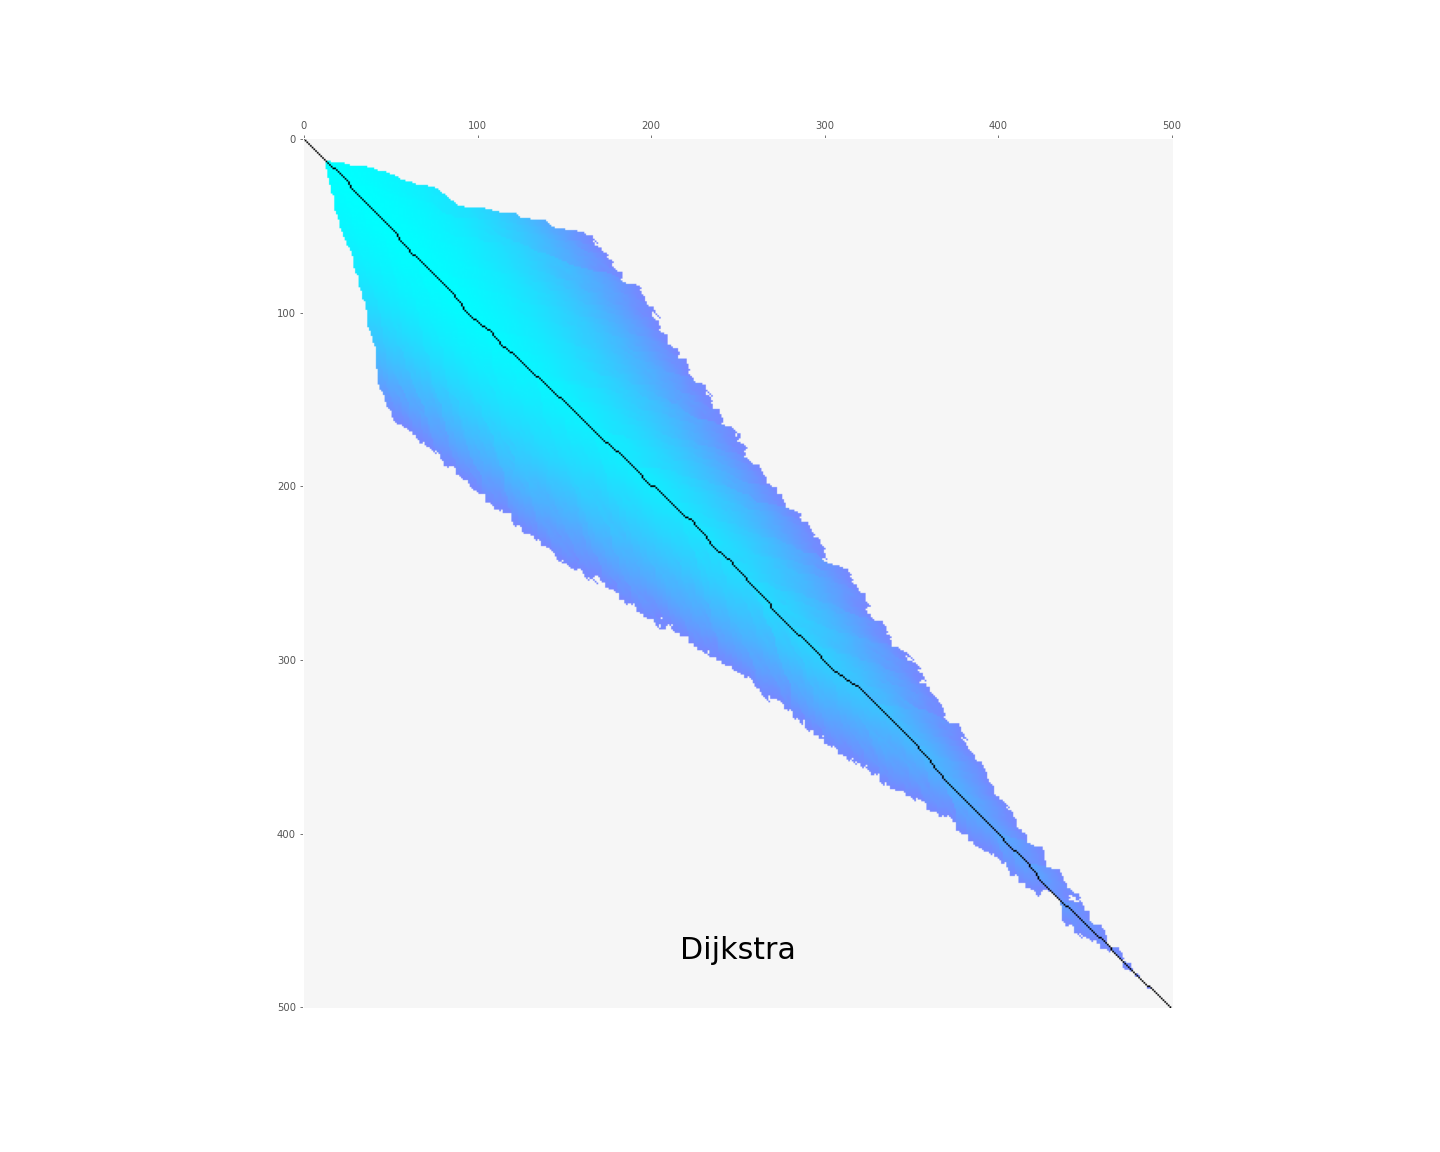

Data behind this chart, as committed beside it:
i, j, type, step, match_cost
1, 1, Explored, 0, -1
2, 2, Explored, 1, -1
3, 3, Explored, 2, -1
4, 4, Explored, 3, -1
5, 5, Explored, 4, -1
6, 6, Explored, 5, -1
7, 7, Explored, 6, -1
8, 8, Explored, 7, -1
9, 9, Explored, 8, -1
10, 10, Explored, 9, -1
11, 11, Explored, 10, -1
12, 12, Explored, 11, -1
13, 13, Explored, 12, -1
14, 13, Explored, 13, -1
13, 14, Explored, 14, -1
14, 14, Explored, 15, -1
15, 15, Explored, 16, -1
16, 16, Explored, 17, -1
17, 17, Explored, 18, -1
18, 17, Explored, 19, -1
17, 18, Explored, 20, -1
18, 18, Explored, 21, -1
15, 13, Explored, 22, -1
15, 14, Explored, 23, -1
13, 15, Explored, 24, -1
14, 15, Explored, 25, -1
19, 18, Explored, 26, -1
18, 19, Explored, 27, -1
19, 19, Explored, 28, -1
19, 18, Explored, 29, -1
20, 19, Explored, 30, -1
21, 19, Explored, 31, -1
20, 20, Explored, 32, -1
21, 20, Explored, 33, -1
18, 19, Explored, 34, -1
19, 20, Explored, 35, -1
20, 21, Explored, 36, -1
21, 22, Explored, 37, -1
22, 23, Explored, 38, -1
23, 24, Explored, 39, -1
24, 25, Explored, 40, -1
25, 26, Explored, 41, -1
26, 26, Explored, 42, -1
25, 27, Explored, 43, -1
26, 27, Explored, 44, -1
16, 14, Explored, 45, -1
16, 15, Explored, 46, -1
16, 13, Explored, 47, -1
14, 16, Explored, 48, -1
15, 16, Explored, 49, -1
14, 16, Explored, 50, -1
14, 17, Explored, 51, -1
15, 17, Explored, 52, -1
27, 28, Explored, 53, -1
28, 28, Explored, 54, -1
27, 29, Explored, 55, -1
28, 29, Explored, 56, -1
27, 27, Explored, 57, -1
28, 27, Explored, 58, -1
25, 28, Explored, 59, -1
... 109,885 more rows
